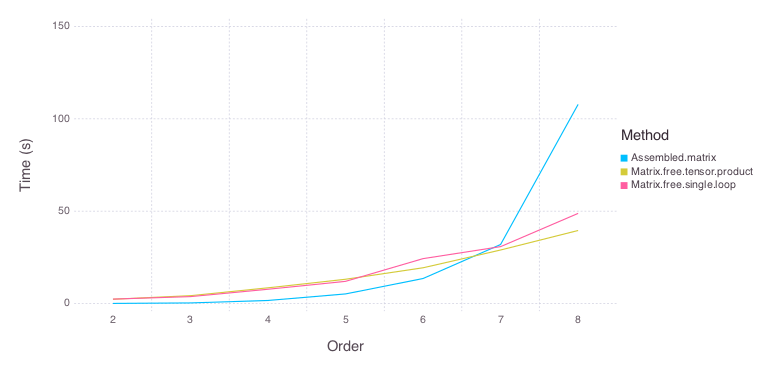

The file beside this chart, header and first rows:
Order, Method, Time
2, Assembled.matrix, 0.071
3, Assembled.matrix, 0.339
4, Assembled.matrix, 1.673
5, Assembled.matrix, 5.214
6, Assembled.matrix, 13.56
7, Assembled.matrix, 31.97
8, Assembled.matrix, 107.8
2, Matrix.free.tensor.product, 2.34
3, Matrix.free.tensor.product, 4.271
4, Matrix.free.tensor.product, 8.522
5, Matrix.free.tensor.product, 13.15
6, Matrix.free.tensor.product, 19.37
7, Matrix.free.tensor.product, 28.99
8, Matrix.free.tensor.product, 39.55
2, Matrix.free.single.loop, 2.408
3, Matrix.free.single.loop, 3.762
4, Matrix.free.single.loop, 7.75
5, Matrix.free.single.loop, 12.03
6, Matrix.free.single.loop, 24.32
7, Matrix.free.single.loop, 30.82
8, Matrix.free.single.loop, 48.82
